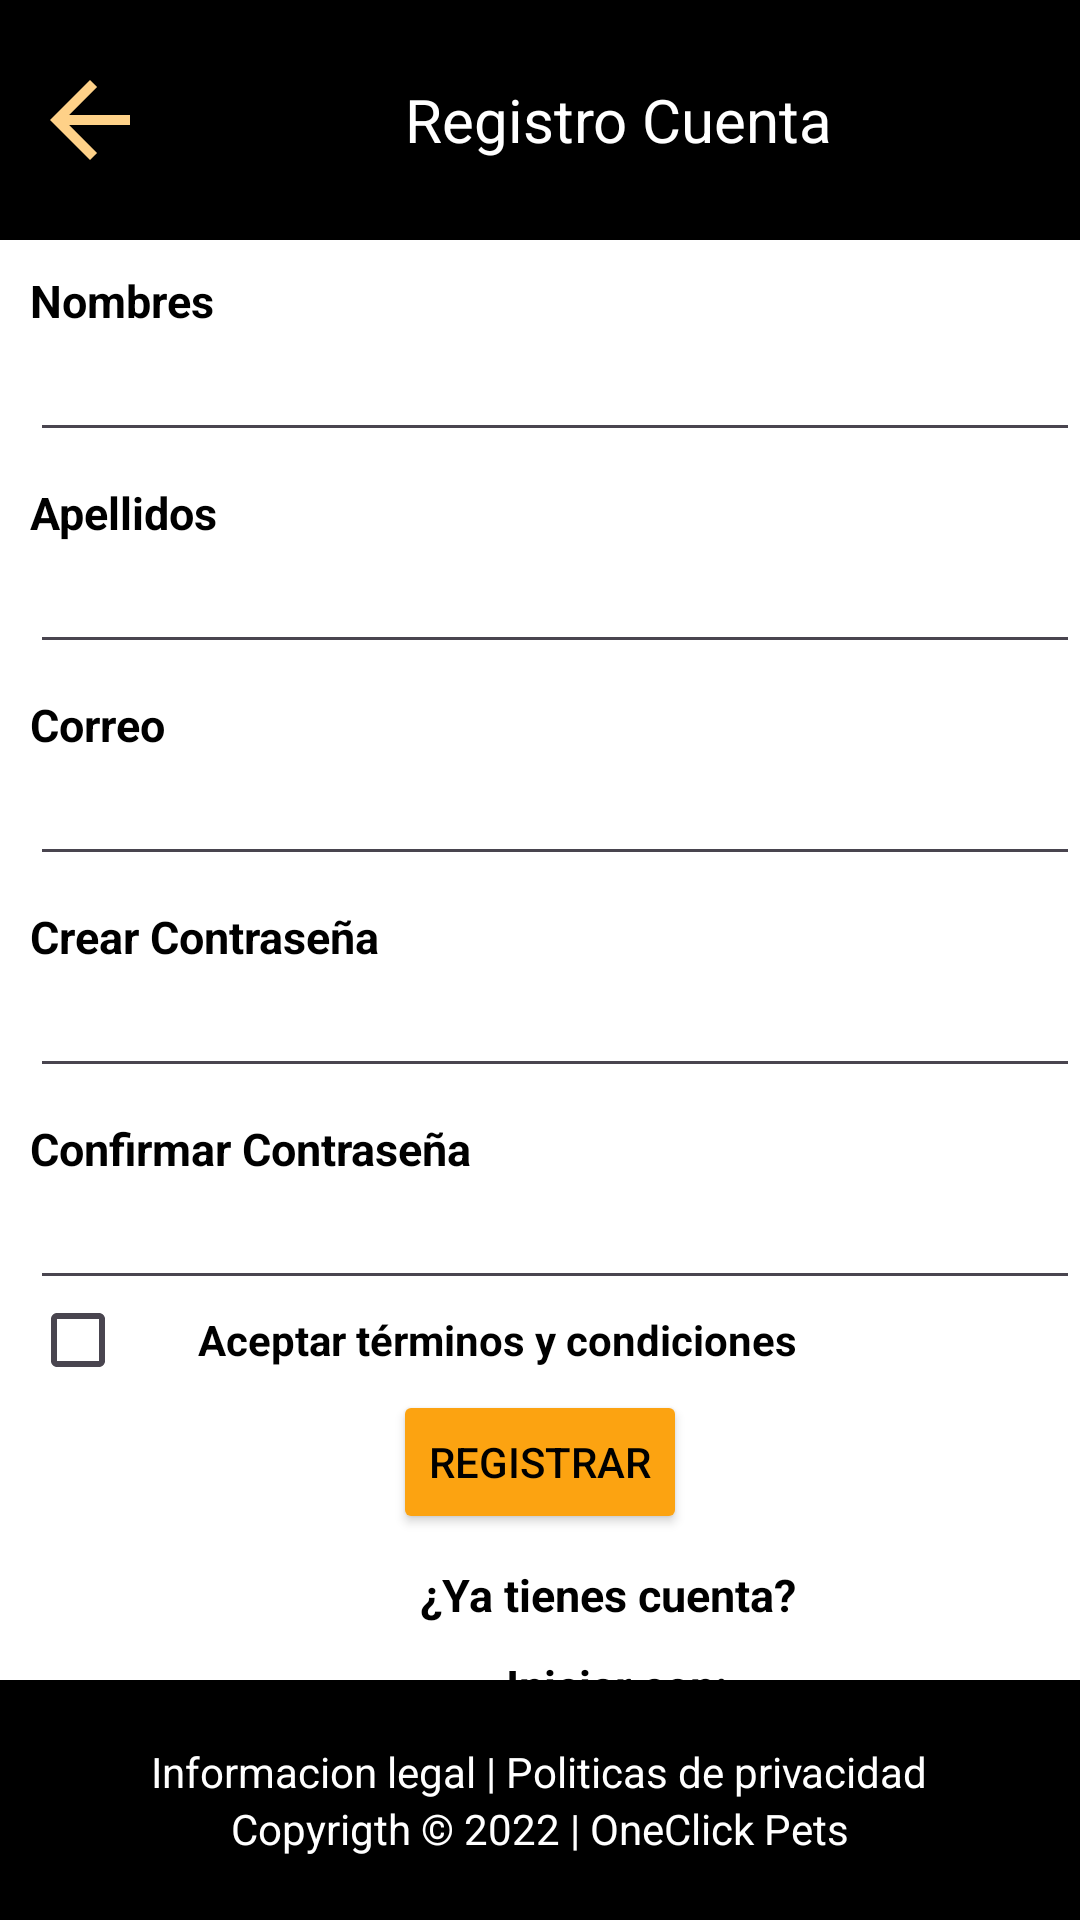

Android layout source for this screen:
<!-- AndroidManifest.xml: application theme Theme.Inicio11 -->
<!-- res/layout/fragment_registro_usuario.xml -->
<?xml version="1.0" encoding="utf-8"?>
<RelativeLayout xmlns:android="http://schemas.android.com/apk/res/android"
    xmlns:tools="http://schemas.android.com/tools"
    android:layout_width="match_parent"
    android:layout_height="match_parent"
    android:background="@color/ColorFondo"
    tools:context=".RegistroUsuarioFragment">


    <LinearLayout
        android:id="@+id/rectan1"
        android:layout_width="match_parent"
        android:layout_height="80dp"
        android:background="@color/ColorNegro"
        android:gravity="center_vertical"
        android:orientation="horizontal">

        <ImageView
            android:id="@+id/btnatras"
            android:layout_width="40dp"
            android:layout_height="40dp"
            android:layout_marginStart="10dp"
            android:src="@drawable/ic_atras" />

        <TextView
            android:layout_width="wrap_content"
            android:layout_height="wrap_content"
            android:layout_marginStart="85dp"
            android:text="Registro Cuenta"
            android:textColor="@color/ColorFondo"
            android:textSize="20dp" />

    </LinearLayout>

    <TextView
        android:id="@+id/text1"
        android:layout_width="wrap_content"
        android:layout_height="wrap_content"
        android:textColor="@color/ColorNegro"
        android:layout_marginStart="10dp"
        android:textStyle="bold"
        android:textSize="15dp"
        android:text="Nombres"
        android:layout_below="@id/rectan1"
        android:layout_marginTop="10dp"/>

    <EditText
        android:id="@+id/edit1"
        android:layout_width="390dp"
        android:layout_height="wrap_content"
        android:layout_marginStart="10dp"
        android:layout_marginTop="3dp"
        android:textColor="@color/ColorNegro"
        android:textSize="15dp"
        android:layout_below="@id/text1"/>

    <TextView
        android:id="@+id/text2"
        android:layout_width="wrap_content"
        android:layout_height="wrap_content"
        android:textColor="@color/ColorNegro"
        android:layout_marginStart="10dp"
        android:textStyle="bold"
        android:textSize="15dp"
        android:text="Apellidos"
        android:layout_below="@id/edit1"
        android:layout_marginTop="10dp"/>

    <EditText
        android:id="@+id/edit2"
        android:layout_width="390dp"
        android:layout_height="wrap_content"
        android:layout_below="@id/text2"
        android:layout_marginStart="10dp"
        android:layout_marginTop="3dp"
        android:textColor="@color/ColorNegro"
        android:textSize="15dp" />

    <TextView
        android:id="@+id/text3"
        android:layout_width="wrap_content"
        android:layout_height="wrap_content"
        android:layout_below="@id/edit2"
        android:layout_marginStart="10dp"
        android:layout_marginTop="10dp"
        android:text="Correo"
        android:textColor="@color/ColorNegro"
        android:textSize="15dp"
        android:textStyle="bold" />

    <EditText
        android:id="@+id/edit3"
        android:layout_width="390dp"
        android:layout_height="wrap_content"
        android:layout_below="@id/text3"
        android:layout_marginStart="10dp"
        android:layout_marginTop="3dp"
        android:textColor="@color/ColorNegro"
        android:textSize="15dp" />

    <TextView
        android:id="@+id/text4"
        android:layout_width="wrap_content"
        android:layout_height="wrap_content"
        android:textColor="@color/ColorNegro"
        android:layout_marginStart="10dp"
        android:textStyle="bold"
        android:textSize="15dp"
        android:text="Crear Contraseña"
        android:layout_below="@id/edit3"
        android:layout_marginTop="10dp"/>

    <EditText
        android:id="@+id/edit4"
        android:layout_width="390dp"
        android:layout_height="wrap_content"
        android:layout_below="@id/text4"
        android:layout_marginStart="10dp"
        android:layout_marginTop="3dp"
        android:textColor="@color/ColorNegro"
        android:textSize="15dp"
        android:inputType="textPassword" />

    <TextView
        android:id="@+id/text5"
        android:layout_width="wrap_content"
        android:layout_height="wrap_content"
        android:textColor="@color/ColorNegro"
        android:layout_marginStart="10dp"
        android:textStyle="bold"
        android:textSize="15dp"
        android:text="Confirmar Contraseña"
        android:layout_below="@id/edit4"
        android:layout_marginTop="10dp"/>

    <EditText
        android:id="@+id/edit5"
        android:layout_width="390dp"
        android:layout_height="wrap_content"
        android:layout_below="@id/text5"
        android:layout_marginStart="10dp"
        android:layout_marginTop="3dp"
        android:textColor="@color/ColorNegro"
        android:textSize="15dp"
        android:inputType="textPassword" />



    <LinearLayout
        android:layout_width="wrap_content"
        android:layout_height="wrap_content"
        android:layout_below="@id/edit5"
        android:layout_marginStart="10dp"
        android:orientation="horizontal"
        android:layout_marginTop="-11dp">

        <CheckBox
            android:id="@+id/cbAccept"
            android:layout_width="wrap_content"
            android:layout_height="wrap_content" />

        <TextView

            android:layout_width="wrap_content"
            android:layout_height="wrap_content"
            android:text="Aceptar términos y condiciones"
            android:textColor="@color/ColorNegro"
            android:textStyle="bold"
            android:layout_marginStart="8dp" />
    </LinearLayout>

    <Button
        android:id="@+id/boton1"
        android:layout_width="wrap_content"
        android:layout_height="wrap_content"
        android:layout_centerHorizontal="true"
        android:text="Registrar"
        android:textColor="@color/ColorNegro"
        android:backgroundTint="@color/ColorBoton"
        android:layout_below="@id/edit5"
        android:layout_marginTop="30dp"/>

    <TextView
        android:id="@+id/text7"
        android:layout_width="wrap_content"
        android:layout_height="wrap_content"
        android:textColor="@color/ColorNegro"
        android:layout_marginStart="140dp"
        android:textStyle="bold"
        android:textSize="15dp"
        android:text="¿Ya tienes cuenta?"
        android:layout_below="@id/boton1"
        android:layout_marginTop="10dp"/>

    <TextView
        android:id="@+id/text8"
        android:layout_width="wrap_content"
        android:layout_height="wrap_content"
        android:textColor="@color/ColorNegro"
        android:layout_marginStart="165dp"
        android:textStyle="bold"
        android:textSize="15dp"
        android:text=" Iniciar con:"
        android:layout_below="@id/text7"
        android:layout_marginTop="10dp"/>


    <LinearLayout
        android:layout_width="match_parent"
        android:layout_height="wrap_content"
        android:orientation="horizontal"
        android:layout_marginTop="-11dp"
        android:layout_below="@+id/text8"
        android:gravity="center">


        <ImageView
            android:id="@+id/btnfacebook"
            android:layout_width="40dp"
            android:layout_height="40dp"
            android:layout_margin="16dp"
            android:src="@drawable/facebook"
            android:layout_below="@id/text8"
            />

        <ImageView
            android:id="@+id/btngmail"
            android:layout_width="40dp"
            android:layout_height="40dp"
            android:layout_margin="16dp"
            android:src="@drawable/gmail"
            android:layout_below="@id/text8">
        </ImageView>
    </LinearLayout>




    <LinearLayout
        android:id="@+id/rectan2"
        android:layout_width="match_parent"
        android:layout_height="80dp"
        android:layout_alignParentBottom="true"
        android:background="@color/ColorNegro"
        android:orientation="vertical"
        android:gravity="center">

        <TextView
            android:layout_width="wrap_content"
            android:layout_height="wrap_content"
            android:text="Informacion legal | Politicas de privacidad"
            android:textColor="@color/ColorFondo"/>

        <TextView
            android:layout_width="wrap_content"
            android:layout_height="wrap_content"
            android:text="Copyrigth © 2022 | OneClick Pets"
            android:textColor="@color/ColorFondo"/>
    </LinearLayout>




</RelativeLayout>
<!-- resources referenced by this layout -->
<resources>
  <color name="ColorBoton">#FCA311</color>
  <color name="ColorFondo">#FFFFFFFF</color>
  <color name="ColorNegro">#FF000000</color>
  <!-- drawable ic_atras (drawable) -->
  <vector xmlns:android="http://schemas.android.com/apk/res/android" android:autoMirrored="true" android:height="24dp" android:tint="#FED188" android:viewportHeight="24" android:viewportWidth="24" android:width="24dp">
        
      <path android:fillColor="@android:color/white" android:pathData="M20,11H7.83l5.59,-5.59L12,4l-8,8 8,8 1.41,-1.41L7.83,13H20v-2z"/>
      
  </vector>
  <style name="Theme.Inicio11" parent="Base.Theme.Inicio11" />
  <style name="Base.Theme.Inicio11" parent="Theme.Material3.DayNight.NoActionBar">
      </style>
</resources>
